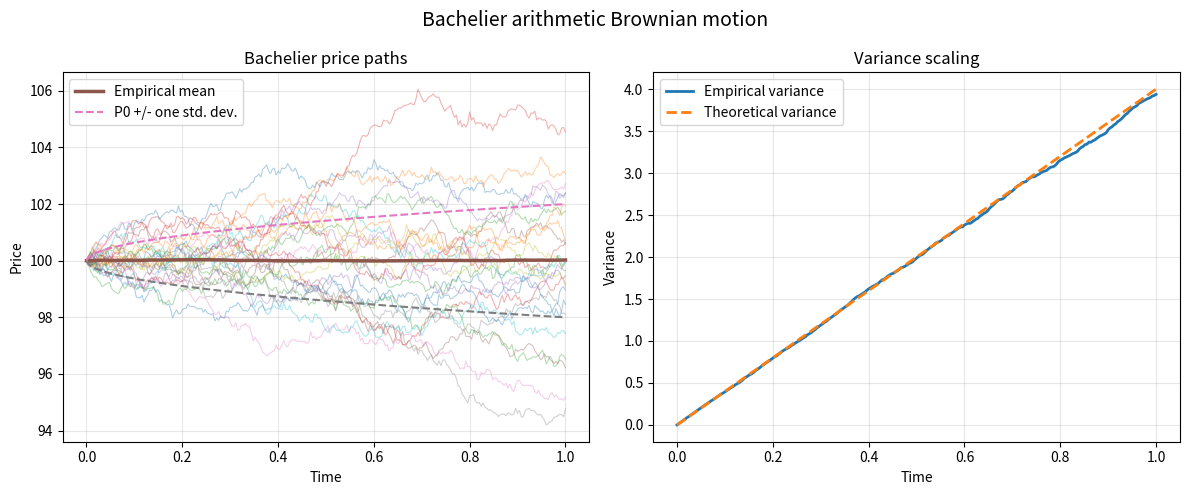

This chart was generated by the following Python code:
"""
Bachelier arithmetic Brownian motion simulation.

This script reproduces the basic price dynamics behind Louis Bachelier's
1900 Theory of Speculation using a simple arithmetic Brownian motion model:

    P_t = P_0 + sigma W_t

The goal is educational and reproducible:

1. Simulate Bachelier price paths.
2. Verify the martingale property E[P_t] = P_0.
3. Verify the variance identity Var[P_t] = sigma^2 t.
4. Save a figure that can be used in the paper and README.
"""

from pathlib import Path

import matplotlib.pyplot as plt
import numpy as np


# -----------------------------------------------------------------------------
# Baseline parameters
# -----------------------------------------------------------------------------

P0 = 100.0
SIGMA = 2.0
MATURITY = 1.0
N_STEPS = 250
N_PATHS = 5_000
SEED = 42


# -----------------------------------------------------------------------------
# Simulation functions
# -----------------------------------------------------------------------------


def simulate_bachelier_paths(
    p0=P0,
    sigma=SIGMA,
    maturity=MATURITY,
    n_steps=N_STEPS,
    n_paths=N_PATHS,
    seed=SEED,
):
    """
    Simulate price paths under the Bachelier model.

    Parameters
    ----------
    p0 : float
        Initial price.
    sigma : float
        Arithmetic volatility.
    maturity : float
        Final time horizon.
    n_steps : int
        Number of time steps.
    n_paths : int
        Number of simulated paths.
    seed : int
        Random seed used for reproducibility.

    Returns
    -------
    tuple[np.ndarray, np.ndarray]
        The time grid and the simulated price paths.
        The paths array has shape (n_paths, n_steps + 1).
    """

    if sigma < 0:
        raise ValueError("sigma must be non-negative.")

    if maturity <= 0:
        raise ValueError("maturity must be strictly positive.")

    if n_steps <= 0:
        raise ValueError("n_steps must be strictly positive.")

    if n_paths <= 0:
        raise ValueError("n_paths must be strictly positive.")

    rng = np.random.default_rng(seed)

    dt = maturity / n_steps
    t_grid = np.linspace(0.0, maturity, n_steps + 1)

    # Under the Bachelier model, price increments are Gaussian:
    #
    #     Delta P = sigma sqrt(dt) Z
    #
    # where Z is standard normal.
    increments = sigma * np.sqrt(dt) * rng.standard_normal(size=(n_paths, n_steps))

    paths = np.empty((n_paths, n_steps + 1))
    paths[:, 0] = p0
    paths[:, 1:] = p0 + np.cumsum(increments, axis=1)

    return t_grid, paths


def analyze_bachelier_paths(t_grid, paths, p0=P0, sigma=SIGMA):
    """
    Compute empirical and theoretical quantities for Bachelier paths.

    Parameters
    ----------
    t_grid : np.ndarray
        Time grid returned by the simulation.
    paths : np.ndarray
        Simulated price paths.
    p0 : float
        Initial price.
    sigma : float
        Arithmetic volatility.

    Returns
    -------
    tuple[np.ndarray, np.ndarray, np.ndarray]
        Empirical mean path, empirical variance path, and theoretical variance.
    """

    mean_path = np.mean(paths, axis=0)
    empirical_variance = np.var(paths, axis=0, ddof=0)
    theoretical_variance = sigma**2 * t_grid

    return mean_path, empirical_variance, theoretical_variance


# -----------------------------------------------------------------------------
# Figure generation
# -----------------------------------------------------------------------------


def save_figure(
    t_grid,
    paths,
    mean_path,
    empirical_variance,
    theoretical_variance,
    p0=P0,
    sigma=SIGMA,
    output_path="figures/fig1_random_walk_martingale.png",
):
    """
    Save the Brownian motion figure used in the repository and paper.
    """

    output_path = Path(output_path)
    output_path.parent.mkdir(parents=True, exist_ok=True)

    standard_deviation = sigma * np.sqrt(t_grid)

    fig, axes = plt.subplots(1, 2, figsize=(12, 5))

    # Left panel: sample paths and martingale check.
    for path in paths[:25]:
        axes[0].plot(t_grid, path, linewidth=0.8, alpha=0.35)

    axes[0].plot(t_grid, mean_path, linewidth=2.5, label="Empirical mean")
    axes[0].plot(
        t_grid,
        p0 + standard_deviation,
        linestyle="--",
        linewidth=1.5,
        label="P0 +/- one std. dev.",
    )
    axes[0].plot(t_grid, p0 - standard_deviation, linestyle="--", linewidth=1.5)

    axes[0].set_title("Bachelier price paths")
    axes[0].set_xlabel("Time")
    axes[0].set_ylabel("Price")
    axes[0].legend()
    axes[0].grid(True, alpha=0.3)

    # Right panel: variance scaling.
    axes[1].plot(t_grid, empirical_variance, linewidth=2.0, label="Empirical variance")
    axes[1].plot(
        t_grid,
        theoretical_variance,
        linestyle="--",
        linewidth=2.0,
        label="Theoretical variance",
    )

    axes[1].set_title("Variance scaling")
    axes[1].set_xlabel("Time")
    axes[1].set_ylabel("Variance")
    axes[1].legend()
    axes[1].grid(True, alpha=0.3)

    fig.suptitle("Bachelier arithmetic Brownian motion", fontsize=14)
    fig.tight_layout()
    fig.savefig(output_path, dpi=300, bbox_inches="tight")
    plt.close(fig)

    return output_path


# -----------------------------------------------------------------------------
# Main script
# -----------------------------------------------------------------------------


def main():
    """
    Run the full Brownian motion experiment.
    """

    t_grid, paths = simulate_bachelier_paths()
    mean_path, empirical_variance, theoretical_variance = analyze_bachelier_paths(
        t_grid,
        paths,
    )

    terminal_mean = mean_path[-1]
    terminal_variance = empirical_variance[-1]
    theoretical_terminal_variance = theoretical_variance[-1]
    max_mean_deviation = np.max(np.abs(mean_path - P0))

    print("Bachelier arithmetic Brownian motion")
    print("-------------------------------------")
    print(f"Initial price: {P0:.4f}")
    print(f"Arithmetic volatility: {SIGMA:.4f}")
    print(f"Maturity: {MATURITY:.4f}")
    print(f"Number of simulated paths: {N_PATHS:,}")
    print(f"Number of time steps: {N_STEPS:,}")
    print()
    print("Martingale check")
    print(f"Terminal empirical mean: {terminal_mean:.6f}")
    print(f"Maximum mean deviation from P0: {max_mean_deviation:.6f}")
    print()
    print("Variance check")
    print(f"Terminal empirical variance: {terminal_variance:.6f}")
    print(f"Theoretical terminal variance: {theoretical_terminal_variance:.6f}")

    output_path = save_figure(
        t_grid=t_grid,
        paths=paths,
        mean_path=mean_path,
        empirical_variance=empirical_variance,
        theoretical_variance=theoretical_variance,
    )

    print()
    print(f"Figure saved to: {output_path}")


if __name__ == "__main__":
    main()
